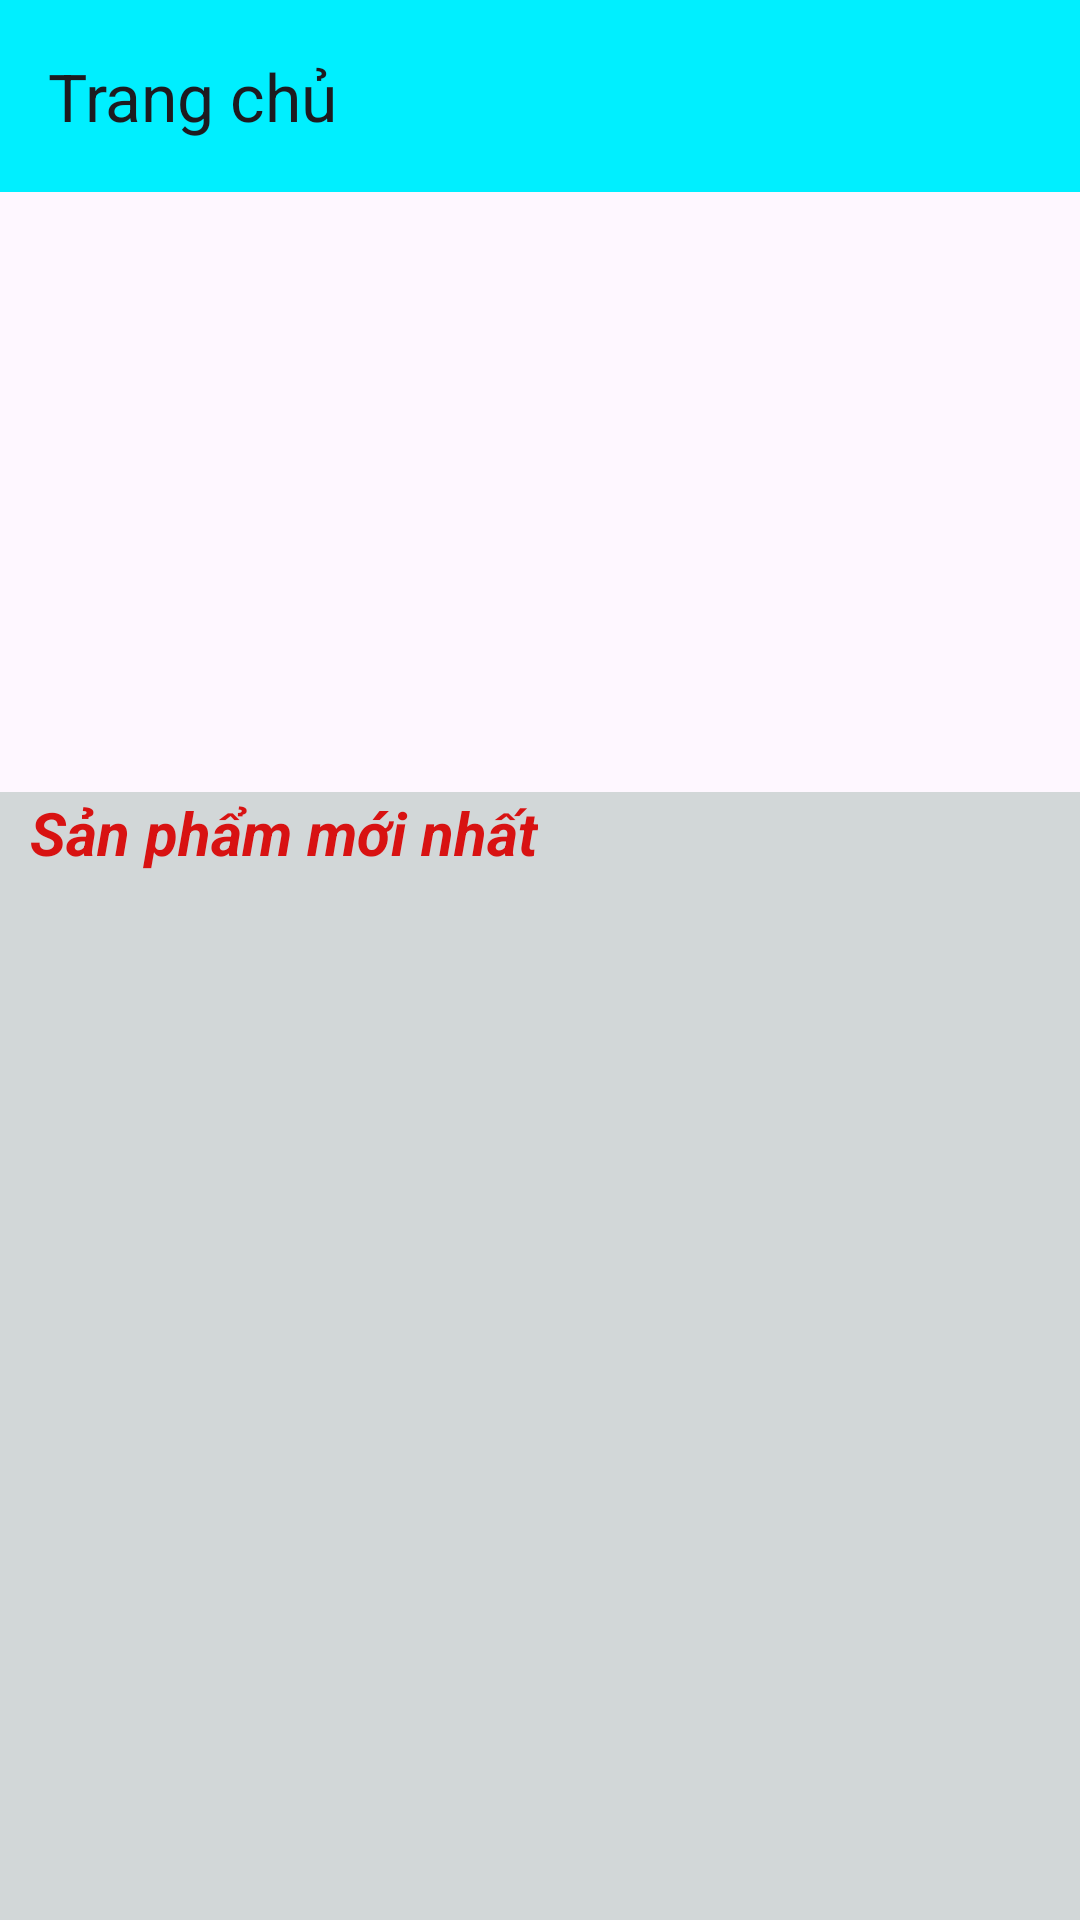

Write the Android layout XML for this screen, with the resource values it uses.
<!-- AndroidManifest.xml: application theme Theme.AppBanQuanAo -->
<!-- res/layout/activity_trang_chu.xml -->
<?xml version="1.0" encoding="utf-8"?>
<androidx.constraintlayout.widget.ConstraintLayout xmlns:android="http://schemas.android.com/apk/res/android"
    xmlns:app="http://schemas.android.com/apk/res-auto"
    xmlns:tools="http://schemas.android.com/tools"
    android:layout_width="match_parent"
    android:layout_height="match_parent"
    tools:context=".Activity.TrangChuActivity">

    <androidx.drawerlayout.widget.DrawerLayout
        android:id="@+id/drawerLayout"
        android:layout_width="match_parent"
        android:layout_height="match_parent">

        <LinearLayout
            android:orientation="vertical"
            android:layout_width="match_parent"
            android:layout_height="match_parent">

            <androidx.appcompat.widget.Toolbar
                android:id="@+id/toobar_trangchu"
                app:title="Trang chủ"
                android:background="#00EFFF"
                android:layout_width="match_parent"
                android:layout_height="?attr/actionBarSize">

            </androidx.appcompat.widget.Toolbar>
            <ViewFlipper
                android:id="@+id/viewFlipper"
                android:layout_width="match_parent"
                android:layout_height="200dp">


            </ViewFlipper>
            <LinearLayout
                android:background="#D2D7D8"
                android:orientation="vertical"
                android:layout_width="match_parent"
                android:layout_height="match_parent">

                <TextView
                    android:layout_marginLeft="10dp"
                    android:layout_width="wrap_content"
                    android:layout_height="wrap_content"
                    android:text="Sản phẩm mới nhất"
                    android:textStyle="bold|italic"
                    android:textSize="20sp"
                    android:textColor="#D81212"
                    />
                <androidx.recyclerview.widget.RecyclerView
                    android:id="@+id/recyclerview"
                    android:layout_marginTop="10dp"
                    android:layout_marginLeft="5dp"
                    android:layout_width="match_parent"
                    android:layout_height="match_parent">

                </androidx.recyclerview.widget.RecyclerView>
            </LinearLayout>
        </LinearLayout>
        <com.google.android.material.navigation.NavigationView
            android:id="@+id/navigationView"
            android:layout_gravity="start"
            android:layout_width="match_parent"
            android:layout_height="match_parent">

            <ListView
                android:layout_marginTop="10dp"
                android:id="@+id/lv_trangchu"
                android:layout_width="wrap_content"
                android:layout_height="wrap_content"/>

        </com.google.android.material.navigation.NavigationView>
    </androidx.drawerlayout.widget.DrawerLayout>
</androidx.constraintlayout.widget.ConstraintLayout>
<!-- resources referenced by this layout -->
<resources>
  <style name="Theme.AppBanQuanAo" parent="Base.Theme.AppBanQuanAo" />
  <style name="Base.Theme.AppBanQuanAo" parent="Theme.Material3.DayNight.NoActionBar">
          
          
      </style>
</resources>
